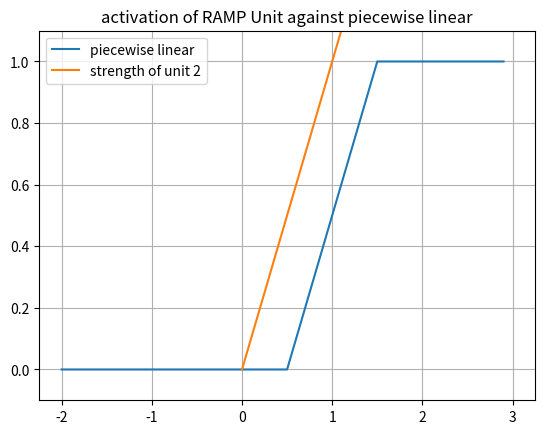
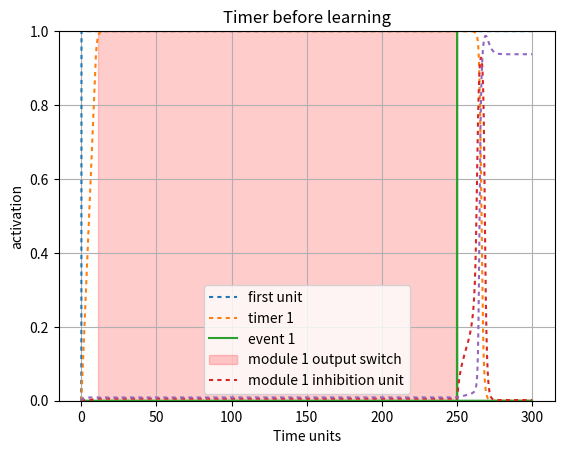
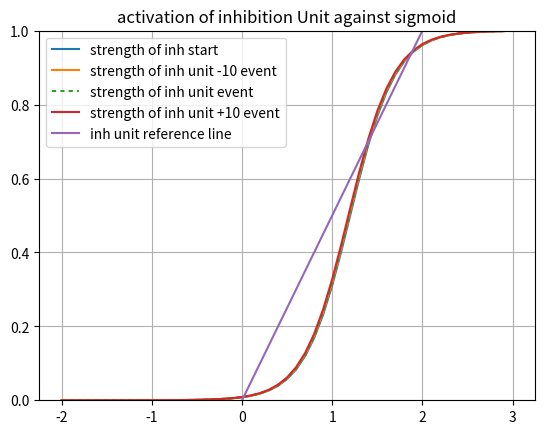
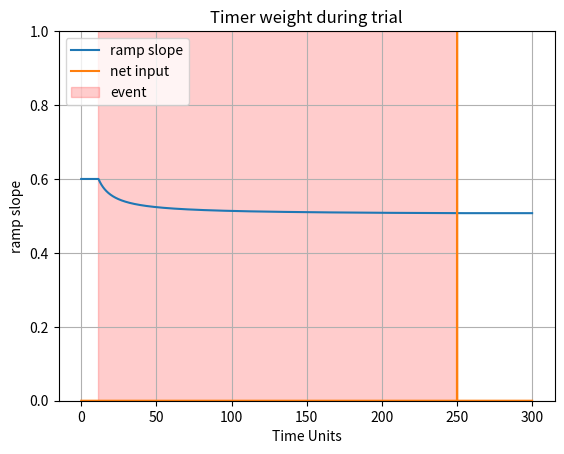
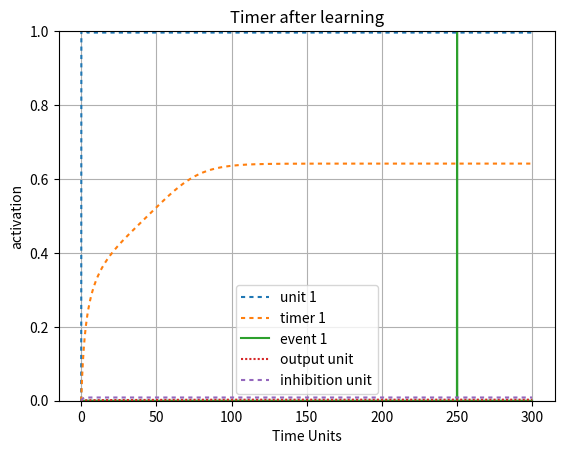

Write the Python code that produced these figures, in order.
#!/usr/bin/env python3
# -*- coding: utf-8 -*-
"""
Created on Tue May 25 16:42:01 2021

@author: robklock
"""

# Early Timer Update Rule with new Drift calculation

import numpy as np
import matplotlib.pyplot as plt
import math
import sys
import time
from scipy.integrate import odeint
sys.path.append('/Users/<user>/Documents/Class/Fall20/SimenLab/simenlab')
SMALL_FLOAT = .000000001
def plot_curves(bias, lambd = 4, slf_excitation = 2, v = 0):
    x_axis_vals = np.arange(-2, 3, dt)
    plt.plot(x_axis_vals, graph_sigmoid(lambd, x_axis_vals, bias - v))
    x1 = [0, 3]
    y2 = [0, 1/slf_excitation * 3]
    plt.plot(x1,y2, label = "strength of module 1 OFF")
    plt.ylim([0,1])
    plt.legend([ "sigmoid internal", "strength of unit 4"], loc = 0)
    plt.title("activation of 4 Unit against sigmoid BOT")
    plt.grid('on')
    plt.show()

def sigmoid(l, total_input, b):
    f = 1/ (1 + np.exp(-l * (total_input - b)))
    return f

def graph_sigmoid(l, I, b):
    f=1/(1+np.exp(-l * (I-b)))
    return f

def sq_error(t, o):
    # T is target (desired) output
    # O is actual output
    return (t - o) ** 2

def state(unit_index, weights, v):
    activations = weights[unit_index,:] @ v
    return activations[0]

def energy(weights, v):
    return (-1/2) * v.T * weights * v

def piecewise_linear(v, bias):
    if ((v - (bias) + .5) <= 0):
        return 0
    elif (((v - (bias) + .5)> 0) and ((v - (bias) + .5) < 1)):
        return ((v - (bias) + .5))
    else:
        return 1

def graph_pl(v, bias, c):
    f = np.zeros(v.size)
    for i in range (0, v.size):
        if ((v[i] - (bias) + .5) <= 0):
            f[i] = 0
        elif ((v[i] - (bias) + .5)) > 0 and ((v[i] - (bias) + .5) < 1):
            f[i] = ((v[i] - (bias) + .5))
        else:
            f[i] = 1
    return f

def round_up(n, decimals=0):
    multiplier = 10 ** decimals
    return math.ceil(n * multiplier) / multiplier

def etr(z,t):
    A = (.7 - .5 + .5)
    #z = .99999
    # A = (timer_weight - timer_bias + .5)
    dAdt = -(A**2)/z
    return dAdt

pBA = np.random.normal(300, 10, 1)
pCA = np.random.normal(300, 10, 1)
pCB = np.random.normal(100, 10, 1)
pBC = np.random.normal(100, 10, 1)

events = {
        "pBA": np.random.normal(250, 0, 1)[0],
        "pCA": np.random.normal(100, 5, 1)[0],
        "pCB": np.random.normal(),
        "pBC": np.random.normal()}

# Setup our time series data, which is a series of zeros with two batches of 1's from
# 20-30 and 50-60
dt = 0.1
total_duration = 300
''' Establish Events '''
data1 = np.zeros((1,round(total_duration/dt)))
ramp_slope = np.zeros((1,round(total_duration/dt)))
event1 = np.zeros((1,round(total_duration/dt)))
event1[0][round(events["pBA"]/dt)] = 1
data1[0][0:round(4/dt)] = 1
event2 = np.zeros((1,round(total_duration/dt)))
event2[0][round(events["pCA"]/dt)] = 1
learning_phase = np.zeros((1,round(total_duration/dt)))
learning_start = 0
learning_end = 0
#learning_range = [0,round(events["pBA"])/dt]

stretch = 1
ramp_bias = 1
lmbd = 4
weights = np.array([[2,     0,  0,   -.4],         # 1->1, 2->1, 3->1 4->1
                    [.6,    1,  0,   -.4],      # 1->2, 2->2, 3->2
                    [0,     .5, 2,   -.4],     #2->3, 3->3
                    [0,     0,  1,    2]])

beta = 1.2
inhibition_unit_bias = 1.2
third_unit_beta = 1.1
v = np.array([np.zeros(weights.shape[0])]).T
v_test = np.array([np.zeros(weights.shape[0])]).T
v_hist = np.array([np.zeros(weights.shape[0])]).T
v_hist_test = np.array([np.zeros(weights.shape[0])]).T

net_in = np.array([np.zeros(weights.shape[0])]).T
net_in_squashed = np.array([np.zeros(weights.shape[0])]).T
net_in_hist = np.array(np.array([np.zeros(weights.shape[0])])).T
noise = 0.00
steps = 0
tau = 1
delta_A = 0
l = np.array([[lmbd, lmbd, lmbd, lmbd, lmbd, lmbd, lmbd, lmbd]]).T
#l = np.full([ weights.shape[0] ], lmbd).T
interval_1_slope = 1
bias = np.array([[beta, ramp_bias, beta, inhibition_unit_bias, beta, ramp_bias, beta, inhibition_unit_bias]]).T

net_in_test = np.zeros(weights.shape[0])
timer_learn_1 = False
timer_learn_2 = True
early_1 = False
early_2 = False
SN1 = 0
numpy_z = np.ones([1])
timer_input = np.zeros(weights.shape[0])
for i in range (0, data1.size):
    net_in = weights @ v
    if i % 1000 == 0:
        print("printing timer input at step: ", i, net_in[1])
    # Transfer functions
    net_in_squashed[0] = 1 #sigmoid(l[0], data1[0][i] + net_in[0], bias[0])
    net_in_squashed[1] = piecewise_linear(net_in[1], bias[1])
    #timer_input[i] = net_in[1] - bias[1] + .5
    #net_in[1] = sigmoid(l[1], net_in[1], bias[1])
    net_in_squashed[2:4] = sigmoid(l[2:4], net_in[2:4], bias[2:4])
    dv = (1/tau) * ((-v + net_in_squashed) * dt) + (noise * np.sqrt(dt) * np.random.normal(0, 1, (weights.shape[0],1)))  # Add noise using np.random
    v = v + dv
    v_hist = np.concatenate((v_hist,v), axis=1)
    net_in_hist = np.concatenate((net_in_hist, net_in), axis=1)
    z = .99 #1 - SMALL_FLOAT
    """=== Early Timer Update Rules ==="""
    #early_threshold = 1
    # Record ramp slope for plotting
    ramp_slope[0][i] = weights[1][0]
    if i < round(events["pBA"])/dt:
        v[2] = 0
        v[0] = 1
    '''
    if i == round(events["pBA"])/dt:
        print("should stop here")
        print("early")
        #timer_learn_1 = False
        print("else: ",weights[1][0])
        print("event: ", events["pBA"])
    '''
    # .50988 is about the target weight
    if i < round(events["pBA"])/dt:

        if (v[1][0] >= z):
            timer_learn_1 = True
            learning_phase[0][i] = 1
        # 5/25 notes
        # net in and weights * activation ought to be the same
        # figure out how to debug effectively using pdb
        # master pdb
        # subtract input from itself from net_in
        if timer_learn_1:
            if learning_start == 0:
                learning_start = i
        #if i < round(events["pBA"]/dt):
            # We're still in the interval, so we keep updating
            # Drift for PL assuming a slope of 1
            # A = Drift, z = threshold
            #A = (net_in[1] - bias[1] + .5)
            #A = (weights[1][0] * v[0] - bias[1] + .5)
            A = (weights[1][0] * v[0] + (weights[1][3] * v[3]) - bias[1] + .5)
            dA = (-((A**2)/z) * dt)

            #print("updating...")
            weights[1][0] = weights[1][0] + dA
            if weights[1][0] < 0:
                weights[1][0] = 0
                print(weights[1][0])
                #input()
            '''
            drift = ((weights[1][0]) - bias[1] + .5)
            d_A = (- (drift ** 2)/z) * dt
            weights[1][0] = weights[1][0] + d_A
            '''
            # print("i: ", i, "weight: ",weights[1][0])
        else:
            '''
            print("not in timer 1")
            print("v1: ", v[1])
            print("timer 1 learn: ", timer_learn_1)
            '''
#    if i < round(events["pBA"]/dt):
#        timer_learn_1 = False
    #print("i: ", i, "weight: ",weights[1][0])
    """=== Late Timer Update Rules ==="""
#    if (v[1] > 0) and (i > round(events["pBA"]/dt)) and (timer_learn_1 == True) and (not early_1):
##         If we hit our target late
##         Do the late update
#        timer_learn_1 = False
#        z = .99
#        Vt = net_in[1][-1]
#        v[2] = 1
#        # drift = (weights[1][0] - bias[1] + .5)
#        """=== LOOK HERE! Timer Update Rules ==="""
#        drift = ((weights[1][0] * v[0]) - bias[1] + .5)
#        d_A = drift * ((z-Vt)/Vt)
#        weights[1][0] = weights[1][0] + d_A
#        print(weights[1][0])
#        print("late")
#        print("new weights", weights[1][0])
###

x_axis_vals = np.arange(-2, 3, dt)
plt.figure()
plt.plot(x_axis_vals, graph_pl(x_axis_vals, bias[1], 1))
x1 = [0, 3]
y2 = [0, 1/weights[1,1] * 3]
plt.plot(x1,y2, label = "strength of unit 2")
plt.ylim([-.1,1.1])
plt.legend([ "piecewise linear", "strength of unit 2"], loc = 0)
plt.title("activation of RAMP Unit against piecewise linear")
plt.grid('on')
plt.show()

plt.figure()
activation_plot_xvals = np.arange(0, total_duration, dt)
plt.plot(activation_plot_xvals, v_hist[0,0:-1], dashes = [2,2])
plt.plot(activation_plot_xvals, v_hist[1,0:-1], dashes = [2,2])
plt.plot(activation_plot_xvals, event1[0])
plt.axvspan(learning_start*dt, round(events["pBA"]), alpha=.2, color='red')
#plt.plot(activation_plot_xvals, event2[0])
plt.plot(activation_plot_xvals, v_hist[2,0:-1], dashes = [2,2])
plt.plot(activation_plot_xvals, v_hist[3,0:-1], dashes = [2,2])
#plt.plot(activation_plot_xvals, v_hist[5,0:-1], dashes = [1,1])
#plt.plot(activation_plot_xvals, v_hist[6,0:-1], dashes = [2,2])
#plt.plot(activation_plot_xvals, v_hist[7,0:-1], dashes = [2,2])
plt.ylim([0,1])
#plt.plot(v2_v1_diff, dashes = [5,5])
plt.legend(["first unit", "timer 1", "event 1", "module 1 output switch",  "module 1 inhibition unit"], loc=0)
plt.ylabel("activation")
plt.xlabel("Time units")
plt.title("Timer before learning")
plt.grid('on')
plt.show()

x_axis_vals = np.arange(-2, 3, dt)
plt.figure()
plt.plot(x_axis_vals, graph_sigmoid(l[3], x_axis_vals, bias[3] - v_hist[3][1]))
plt.plot(x_axis_vals, graph_sigmoid(l[3], x_axis_vals, bias[3] - v_hist[3][round(events["pBA"]/dt) - 100]))
plt.plot(x_axis_vals, graph_sigmoid(l[3], x_axis_vals, bias[3] - v_hist[3][round(events["pBA"]/dt)]), dashes=[2,2])
plt.plot(x_axis_vals, graph_sigmoid(l[3], x_axis_vals, bias[3] - v_hist[3][round(events["pBA"]/dt) + 100]))
x1 = [0, 3]
y2 = [0, 1/weights[3,3] * 3]
plt.plot(x1,y2, label = "strength of inh unit")
plt.ylim([0,1])
plt.legend(["strength of inh start", "strength of inh unit -10 event", "strength of inh unit event","strength of inh unit +10 event", "inh unit reference line"], loc = 0)
plt.title("activation of inhibition Unit against sigmoid")
plt.grid('on')
plt.show()

v = np.array([np.zeros(weights.shape[0])]).T
net_in = np.zeros(weights.shape[0])
v_hist_test = np.array([np.zeros(weights.shape[0])]).T
#data1 = np.zeros((1,round(total_duration/dt)))
#data1[0][0:round(4/dt)] = .95
print("learned weights: ", weights)
for i in range (0, data1.size):
    v[2] = 0
    v[0] = 1
    net_in = weights @ v
    # Transfer functions
    net_in[0] = sigmoid(l[0], data1[0][i] + net_in[0], bias[0])
    #net_in[1] = piecewise_linear(net_in[1], bias[1])
    net_in[1] = sigmoid(l[1], net_in[1], bias[1])
    net_in[2:4] = sigmoid(l[2:4], net_in[2:4], bias[2:4])
    #net_in[2:4] = piecewise_linear(net_in[2:4], bias[2:4])
    dv = (1/tau) * ((-v + net_in) * dt) + (noise * np.sqrt(dt) * np.random.normal(0, 1, (weights.shape[0],1)))  # Add noise using np.random
    v = v + dv
    v_hist_test = np.concatenate((v_hist_test,v), axis=1)

'''
for i in range (0, data1.size):
    net_in_test = weights @ v_test
    # Transfer functions
    net_in_test[0] = sigmoid(l[0], data1[0][i] + net_in_test[0], bias[0])
    #net_in_test[1] = sigmoid(l[1], net_in_test[1], bias[1])
    net_in_test[1] = piecewise_linear(net_in_test[1], bias[1])
    v_test[0] = 1
    net_in_test[2:4] = sigmoid(l[2:4], net_in_test[2:4], bias[2:4])

    dv = (1/tau) * ((-v_test + net_in_test) * dt) + (noise * np.sqrt(dt) * np.random.normal(0, 1, (weights.shape[0],1)))  # Add noise using np.random
    v_test = v_test + dv
    v_hist_test = np.concatenate((v_hist_test,v_test), axis=1)
'''
plt.figure()
xvals = np.arange(0, total_duration, dt)
plt.plot(xvals, ramp_slope[0])
# plot net_in 1 - weights[1][0] over time
# plot weights[1][0]*v[0]
#plt.plot(xvals, net_in_hist[1][0:-1], ramp_slope[0])
plt.plot(xvals, event1[0])
#plt.plot(xvals, timer_input[0])
# plt.plot(xvals, learning_start[0])
plt.axvspan(learning_start*dt, round(events["pBA"]), alpha=.2, color='red')
plt.ylim([0,1])
plt.legend(["ramp slope", "net input", "event"])
plt.ylabel("ramp slope")
plt.xlabel("Time Units")
plt.title("Timer weight during trial")
plt.grid('on')
plt.show()

plt.figure()
activation_plot_xvals = np.arange(0, total_duration, dt)
plt.plot(activation_plot_xvals, v_hist_test[0,0:-1], dashes = [2,2])
plt.plot(activation_plot_xvals, v_hist_test[1,0:-1], dashes = [2,2])
plt.plot(activation_plot_xvals, event1[0])
# plt.plot(activation_plot_xvals, event2[0])
plt.plot(activation_plot_xvals, v_hist_test[2,0:-1], dashes = [1,1])
plt.plot(activation_plot_xvals, v_hist_test[3,0:-1], dashes = [2,2])
plt.ylim([0,1])
#plt.plot(v2_v1_diff, dashes = [5,5])
plt.legend(["unit 1", "timer 1", "event 1", "output unit", "inhibition unit"], loc=0)
plt.ylabel("activation")
plt.xlabel("Time Units")
plt.title("Timer after learning")
plt.grid('on')
plt.show()